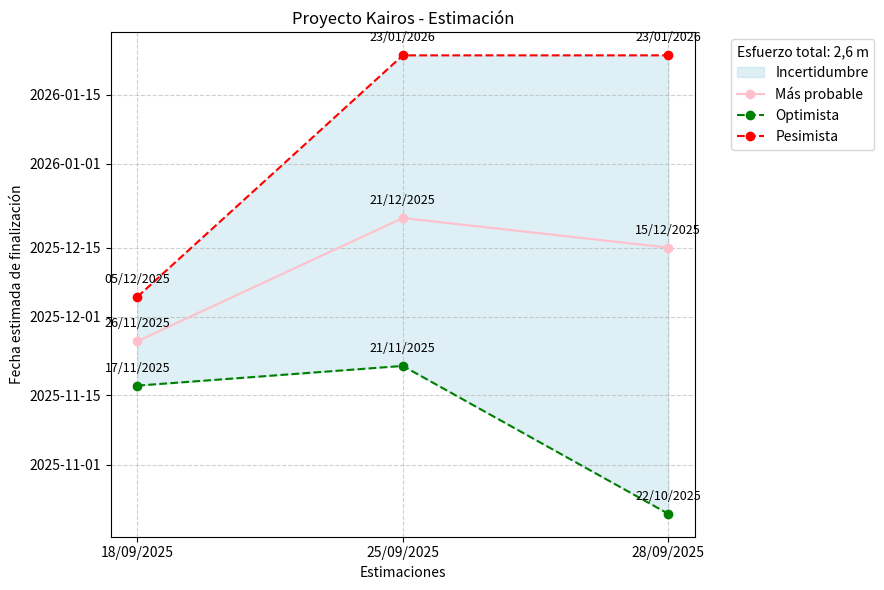

Recreate this plot in Python.
import matplotlib.pyplot as plt
from datetime import datetime, timedelta

# --- Datos de entrada ---
fechas_estimacion = [
    datetime(2025, 9, 18),
    datetime(2025, 9, 25),
    datetime(2025, 9, 28),
    # Agrega más fechas aquí si lo deseas
]
caso_probable = [
    2.3,
    2.9,
    2.6
    # Agrega más valores aquí si lo deseas
]
optimista_meses = [
    2.0,
    1.9,
    0.8
    # Agrega más valores aquí si lo deseas
]
pesimista_meses = [
    2.6,
    4.0,
    3.9
    # Agrega más valores aquí si lo deseas
]
dias_por_mes = 30

# --- Cálculo automático de estimaciones ---
estimaciones = list(range(1, len(fechas_estimacion) + 1))
optimistas, centrales, pesimistas = [], [], []

for i in range(len(fechas_estimacion)):
    optimistas.append(fechas_estimacion[i] + timedelta(days=optimista_meses[i] * dias_por_mes))
    centrales.append(fechas_estimacion[i] + timedelta(days=caso_probable[i] * dias_por_mes))
    pesimistas.append(fechas_estimacion[i] + timedelta(days=pesimista_meses[i] * dias_por_mes))

# --- Gráfico ---
fig, ax1 = plt.subplots(figsize=(9,6))

ax1.fill_between(estimaciones, optimistas, pesimistas, color="lightblue", alpha=0.4, label="Incertidumbre")
ax1.plot(estimaciones, centrales, "o-", color="pink", label="Más probable")
ax1.plot(estimaciones, optimistas, "go--", label="Optimista")
ax1.plot(estimaciones, pesimistas, "ro--", label="Pesimista")

# Etiquetas en los puntos
for i, fecha in enumerate(centrales):
    ax1.annotate(fecha.strftime('%d/%m/%Y'), (estimaciones[i], centrales[i]), textcoords="offset points", xytext=(0,10), ha='center', fontsize=9, color='black')
for i, fecha in enumerate(pesimistas):
    ax1.annotate(fecha.strftime('%d/%m/%Y'), (estimaciones[i], pesimistas[i]), textcoords="offset points", xytext=(0,10), ha='center', fontsize=9, color='black')
for i, fecha in enumerate(optimistas):
    ax1.annotate(fecha.strftime('%d/%m/%Y'), (estimaciones[i], optimistas[i]), textcoords="offset points", xytext=(0,10), ha='center', fontsize=9, color='black')

ax1.set_xlabel("Estimaciones")
ax1.set_ylabel("Fecha estimada de finalización")
ax1.set_xticks(estimaciones)
ax1.set_xticklabels([fecha.strftime('%d/%m/%Y') for fecha in fechas_estimacion])
ax1.set_title("Proyecto Kairos - Estimación")

lns1, labs1 = ax1.get_legend_handles_labels()
ax1.legend(lns1, labs1, loc="upper left", bbox_to_anchor=(1.05, 1), title="Esfuerzo total: 2,6 m")
plt.grid(True, linestyle="--", alpha=0.6)
plt.tight_layout()
plt.show()

